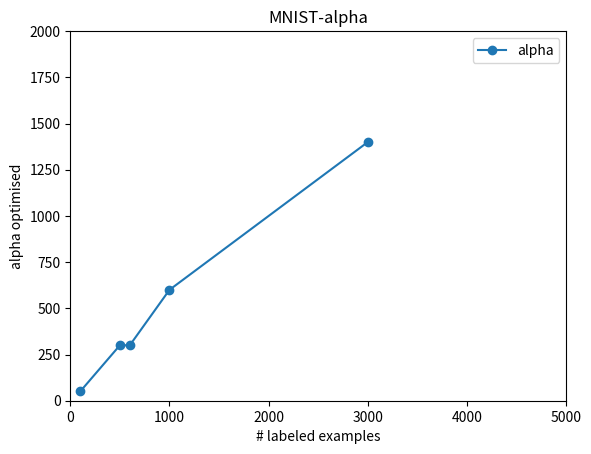

The matplotlib source for this figure:
# @author:akash
# package:kthasrdnn

# plot alpha for mnist
import numpy as np 
import argparse
from matplotlib import pyplot as plt

x = np.asarray([100, 500, 600, 1000, 3000])
y = np.asarray([50, 300, 300, 600, 1400])

# data = np.array([[100, 500, 600, 1000, 3000],
	# [50, 300, 300, 600, 1400]
	# ])


# print data 
# plt.plot(data[0:], data[1:])
plt.plot(x, y, '-o', label='alpha')
plt.xlim((0, 5000))
plt.ylim((0, 2000))
plt.legend(loc='best')
plt.xlabel('# labeled examples')
plt.ylabel('alpha optimised')
plt.title('MNIST-alpha')
plt.savefig('mnist-alpha.pdf')
